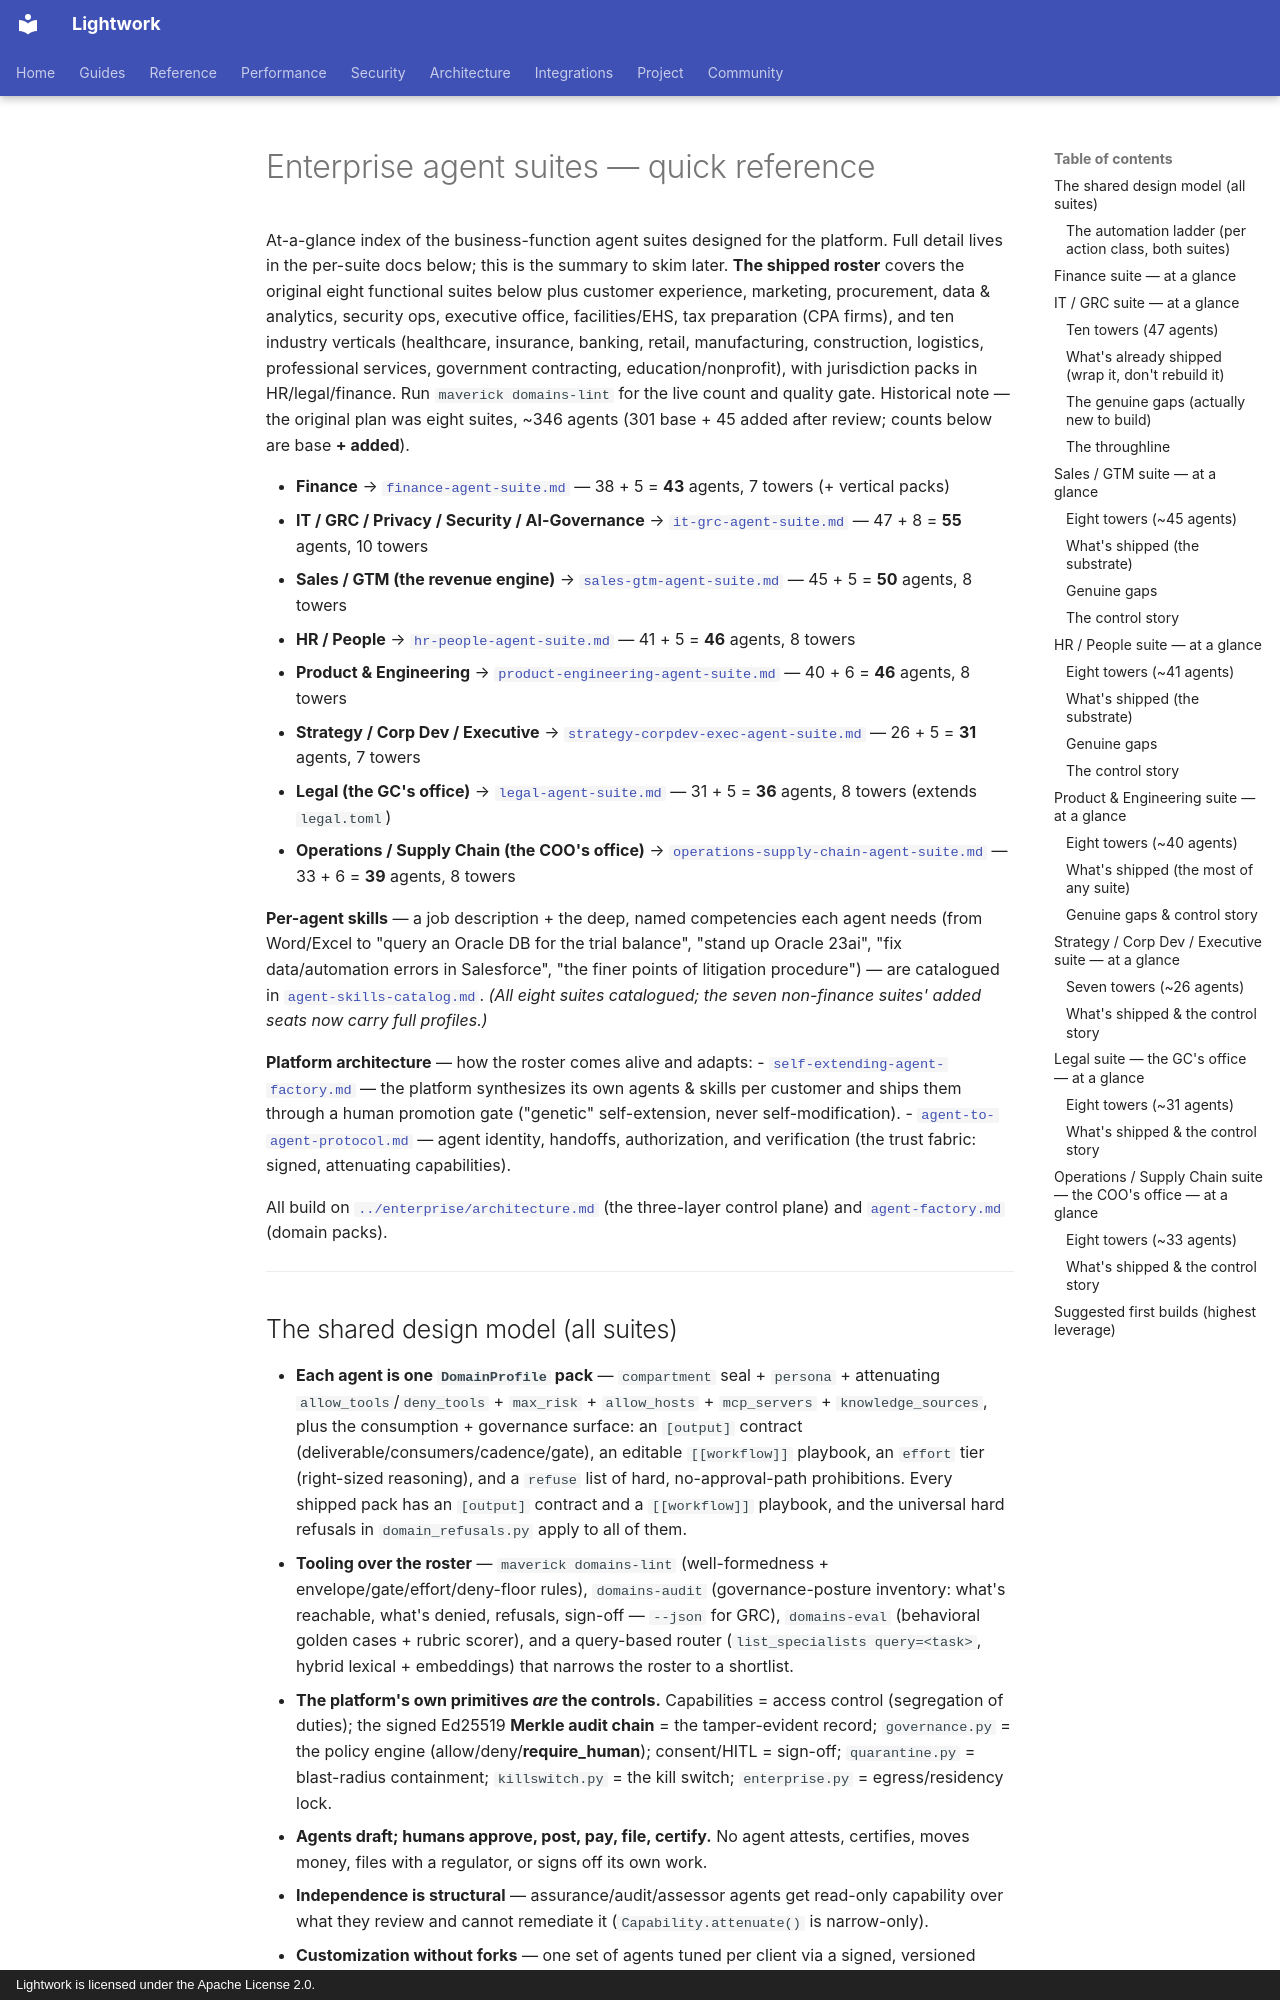

repository: Daybreak-AI-Labs/Lightwork · page: proposals/agent-suites-overview/index.html · generator: mkdocs · copyright: Lightwork is licensed under the Apache License 2.0.

# Enterprise agent suites — quick reference

At-a-glance index of the business-function agent suites designed for the platform.
Full detail lives in the per-suite docs below; this is the summary to skim later.
**The shipped roster** covers the original eight functional
suites below plus customer experience, marketing, procurement, data &
analytics, security ops, executive office, facilities/EHS, tax preparation
(CPA firms), and ten industry verticals (healthcare, insurance, banking,
retail, manufacturing, construction, logistics, professional services,
government contracting, education/nonprofit), with jurisdiction packs in
HR/legal/finance. Run
`maverick domains-lint` for the live count and quality gate. Historical
note — the original plan was eight suites, ~346 agents (301 base + 45 added after
review; counts below are base **+ added**).

- **Finance** → [`finance-agent-suite.md`](finance-agent-suite.md) — 38 + 5 = **43** agents, 7 towers (+ vertical packs)
- **IT / GRC / Privacy / Security / AI-Governance** → [`it-grc-agent-suite.md`](it-grc-agent-suite.md) — 47 + 8 = **55** agents, 10 towers
- **Sales / GTM (the revenue engine)** → [`sales-gtm-agent-suite.md`](sales-gtm-agent-suite.md) — 45 + 5 = **50** agents, 8 towers
- **HR / People** → [`hr-people-agent-suite.md`](hr-people-agent-suite.md) — 41 + 5 = **46** agents, 8 towers
- **Product & Engineering** → [`product-engineering-agent-suite.md`](product-engineering-agent-suite.md) — 40 + 6 = **46** agents, 8 towers
- **Strategy / Corp Dev / Executive** → [`strategy-corpdev-exec-agent-suite.md`](strategy-corpdev-exec-agent-suite.md) — 26 + 5 = **31** agents, 7 towers
- **Legal (the GC's office)** → [`legal-agent-suite.md`](legal-agent-suite.md) — 31 + 5 = **36** agents, 8 towers (extends `legal.toml`)
- **Operations / Supply Chain (the COO's office)** → [`operations-supply-chain-agent-suite.md`](operations-supply-chain-agent-suite.md) — 33 + 6 = **39** agents, 8 towers

**Per-agent skills** — a job description + the deep, named competencies each agent needs
(from Word/Excel to "query an Oracle DB for the trial balance", "stand up Oracle 23ai",
"fix data/automation errors in Salesforce", "the finer points of litigation procedure") —
are catalogued in [`agent-skills-catalog.md`](agent-skills-catalog.md). *(All eight suites
catalogued; the seven non-finance suites' added seats now carry full profiles.)*

**Platform architecture** — how the roster comes alive and adapts:
- [`self-extending-agent-factory.md`](self-extending-agent-factory.md) — the platform
  synthesizes its own agents & skills per customer and ships them through a human
  promotion gate ("genetic" self-extension, never self-modification).
- [`agent-to-agent-protocol.md`](agent-to-agent-protocol.md) — agent identity, handoffs,
  authorization, and verification (the trust fabric: signed, attenuating capabilities).

All build on [`../enterprise/architecture.md`](../enterprise/architecture.md)
(the three-layer control plane) and [`agent-factory.md`](agent-factory.md)
(domain packs).

---
